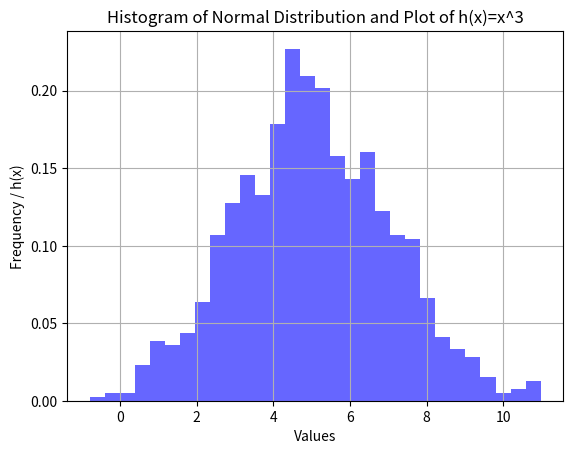

Write Python code to recreate this figure.
import matplotlib.pyplot as plt
import numpy as np

# Generate 1000 random values from a normal distribution with mean 5 and standard deviation 2
randomNumbers = np.random.normal(loc=5, scale=2, size=1000)

# Plot histogram
plt.hist(randomNumbers, bins=30, density=True, alpha=0.6, color='blue')

# Plot the function h(x) = x^3
# x = np.linspace(0, 10, 100)
# y = x ** 3
# plt.plot(x, y, 'r-', linewidth=2)

# Add labels and title
plt.xlabel('Values')
plt.ylabel('Frequency / h(x)')
plt.title('Histogram of Normal Distribution and Plot of h(x)=x^3')

# Show plot
plt.grid(True)
plt.show()